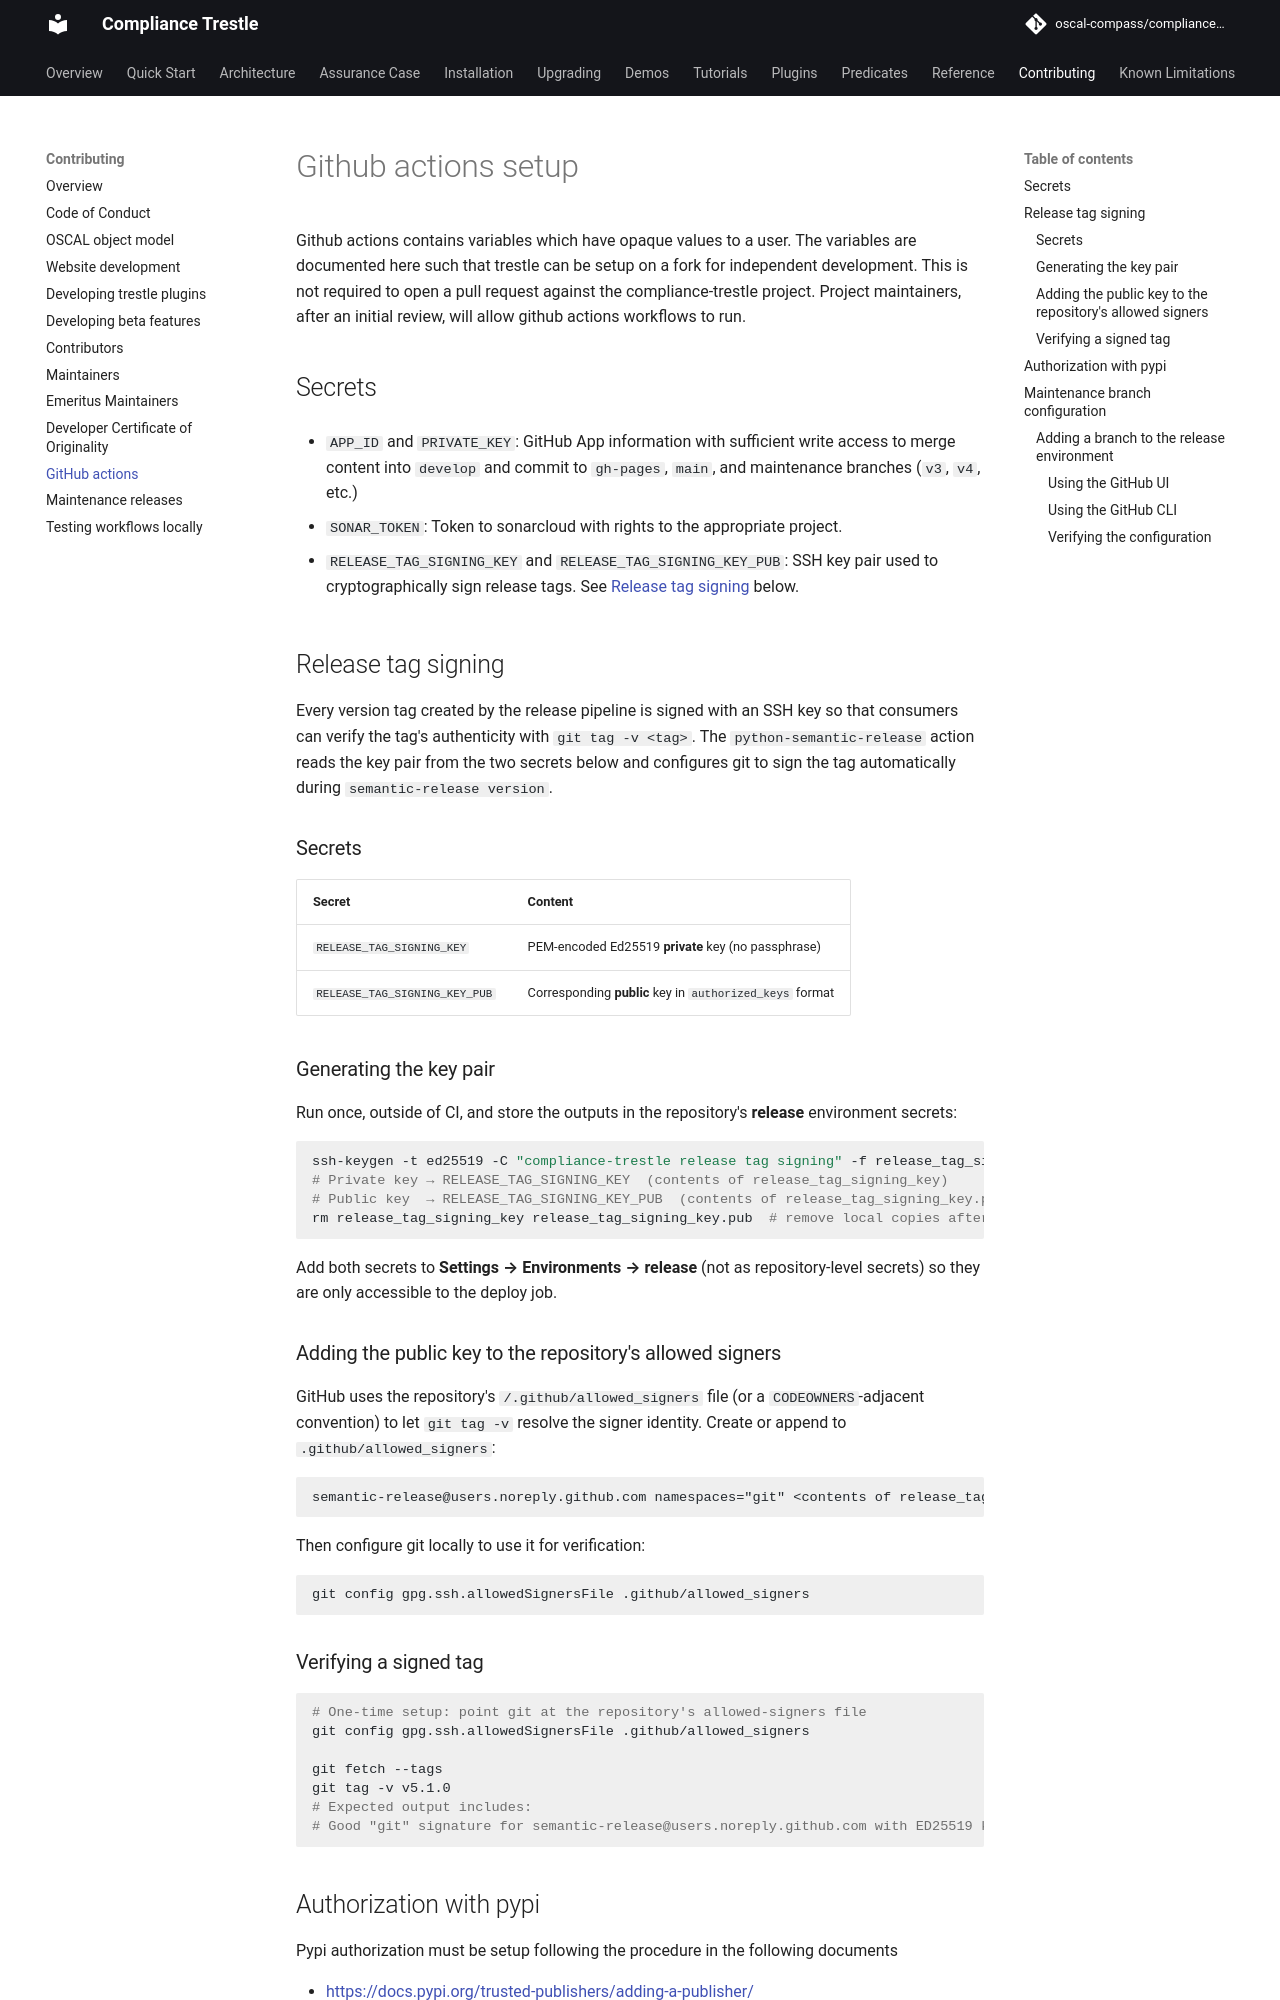

repository: oscal-compass/compliance-trestle · page: 5.2/contributing/github_actions_setup/index.html · generator: mkdocs

---
title: Setting up GitHub actions
description: Setting up github actions for a fork of compliance trestle for development
---

# Github actions setup

Github actions contains variables which have opaque values to a user.
The variables are documented here such that trestle can be setup on a fork for independent development.
This is not required to open a pull request against the compliance-trestle project.
Project maintainers, after an initial review, will allow github actions workflows to run.

## Secrets

- `APP_ID` and `PRIVATE_KEY`: GitHub App information with sufficient write access to merge content into `develop` and commit to `gh-pages`, `main`, and maintenance branches (`v3`, `v4`, etc.)

- `SONAR_TOKEN`: Token to sonarcloud with rights to the appropriate project.

- `RELEASE_TAG_SIGNING_KEY` and `RELEASE_TAG_SIGNING_KEY_PUB`: SSH key pair used to cryptographically sign release tags. See [Release tag signing](#release-tag-signing) below.

## Release tag signing

Every version tag created by the release pipeline is signed with an SSH key so that consumers can verify the tag's authenticity with `git tag -v <tag>`. The `python-semantic-release` action reads the key pair from the two secrets below and configures git to sign the tag automatically during `semantic-release version`.

### Secrets

| Secret                        | Content                                                  |
| ----------------------------- | -------------------------------------------------------- |
| `RELEASE_TAG_SIGNING_KEY`     | PEM-encoded Ed25519 **private** key (no passphrase)      |
| `RELEASE_TAG_SIGNING_KEY_PUB` | Corresponding **public** key in `authorized_keys` format |

### Generating the key pair

Run once, outside of CI, and store the outputs in the repository's **release** environment secrets:

```bash
ssh-keygen -t ed25519 -C "compliance-trestle release tag signing" -f release_tag_signing_key -N ""
# Private key → RELEASE_TAG_SIGNING_KEY  (contents of release_tag_signing_key)
# Public key  → RELEASE_TAG_SIGNING_KEY_PUB  (contents of release_tag_signing_key.pub)
rm release_tag_signing_key release_tag_signing_key.pub  # remove local copies after upload
```

Add both secrets to **Settings → Environments → release** (not as repository-level secrets) so they are only accessible to the deploy job.

### Adding the public key to the repository's allowed signers

GitHub uses the repository's `/.github/allowed_signers` file (or a `CODEOWNERS`-adjacent convention) to let `git tag -v` resolve the signer identity. Create or append to `.github/allowed_signers`:

```
semantic-release@users.noreply.github.com namespaces="git" <contents of release_tag_signing_key.pub>
```

Then configure git locally to use it for verification:

```bash
git config gpg.ssh.allowedSignersFile .github/allowed_signers
```

### Verifying a signed tag

```bash
# One-time setup: point git at the repository's allowed-signers file
git config gpg.ssh.allowedSignersFile .github/allowed_signers

git fetch --tags
git tag -v v5.1.0
# Expected output includes:
# Good "git" signature for semantic-release@users.noreply.github.com with ED25519 key ...
```
